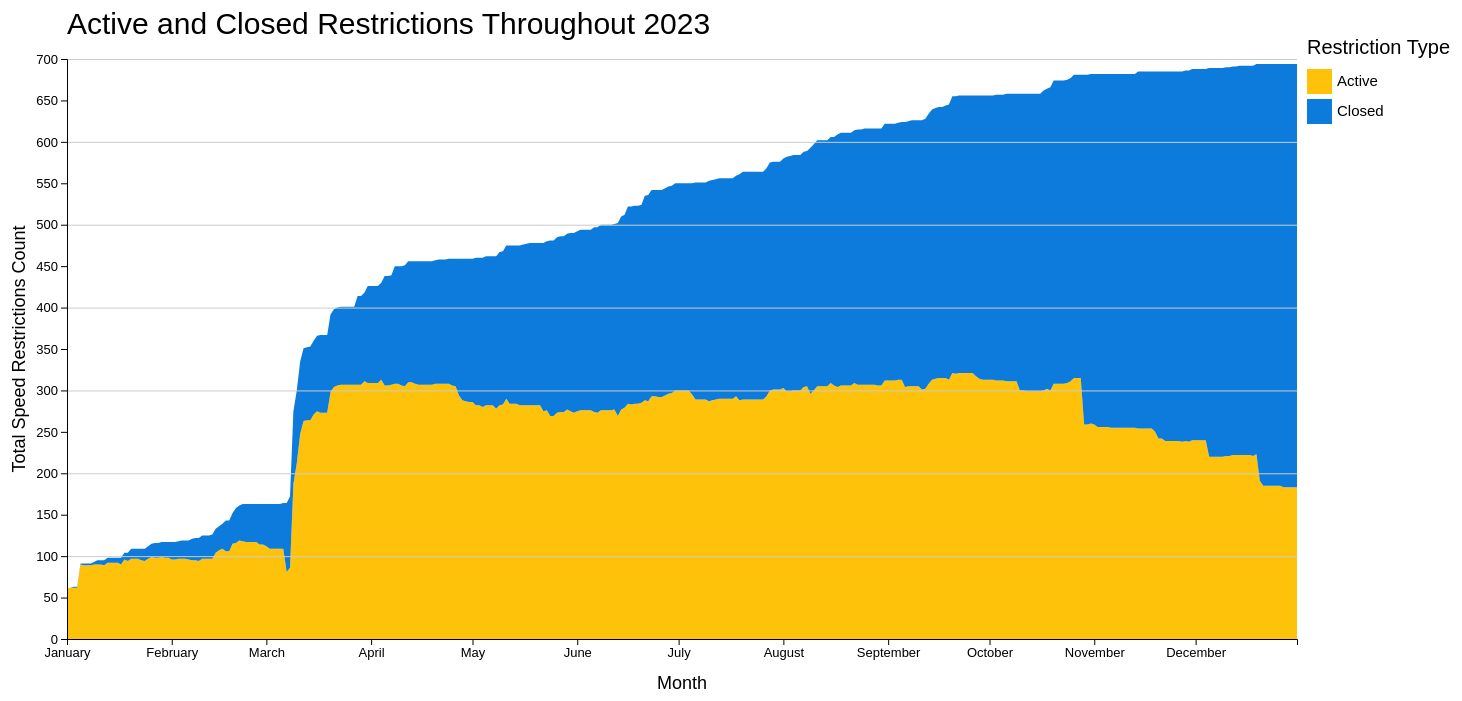
D3 v7 page, settled after 480 driven frames (8 s of simulated time); the page loaded 1 data file(s).


// ── stacked_area_d3.js
const daily = d3.csv("data/daily_counts.csv");

// Once the data is loaded, proceed with plotting
daily.then(function(data) {
    // Convert string values to numbers
    data.forEach(function(d) {
        d.index = new Date(d.index);;
        d.active = +d.active;
        d.net_closed = +d.net_closed
    });

    // Set up SVG dimensions
    var margin = {top: 60, right: 200, bottom: 60, left: 70},
        width = 1500 - margin.left - margin.right,
        height = 700 - margin.top - margin.bottom;

    // Create SVG container
    var svg = d3.select("body").append("svg")
        .attr("width", width + margin.left + margin.right)
        .attr("height", height + margin.top + margin.bottom)
      .append("g")
        .attr("transform", "translate(" + margin.left + "," + margin.top + ")");

    // Define color scales
    var colorScale = d3.scaleOrdinal()
        .domain(["active", "net_closed"])
        .range(["#FFC20A", "#0C7BDC"]);

    // Define x and y scales
    var x = d3.scaleTime()
        .domain(d3.extent(data, function(d) { return d.index; }))
        .range([0, width]);

    var y = d3.scaleLinear()
        .domain([0, 700]) // Adjust the domain for stacked area
        .range([height, 0]);

    // Define area generators for both variables
    var areaCount = d3.area()
        .x(function(d) { return x(d.index); })
        .y0(height)
        .y1(function(d) { return y(d.active); });

    var areaCleared = d3.area()
        .x(function(d) { return x(d.index); })
        .y0(function(d) { return y(d.active); }) // Stack on top of 'count'
        .y1(function(d) { return y(d.active + d.net_closed); });

    // Append areas for 'count' and 'cleared'
    svg.append("path")
        .datum(data)
        .attr("class", "area")
        .style("fill", colorScale("active"))
        .attr("d", areaCount);

    svg.append("path")
        .datum(data)
        .attr("class", "area")
        .style("fill", colorScale("net_closed"))
        .attr("d", areaCleared);


    // Style and customize as needed

    // Add legend title
    svg.append("text")
        .attr("x", width + 10)
        .attr("y", -5)
        .attr("text-anchor", "start")
        .style("font", "20px sans-serif")
        .text("Restriction Type");

    // Add legend
    var legend = svg.selectAll(".legend")
    .data(["Active", "Closed"]) // Updated legend labels
    .enter().append("g")
    .attr("class", "legend")
    .attr("transform", function(d, i) { return "translate(" + (width + 10) + "," + (i * 30 + 10) + ")"; });

    legend.append("rect")
        .attr("x", 0)
        .attr("width", 25)
        .attr("height", 25)
        .style("fill", colorScale);

    legend.append("text")
        .attr("x", 30)
        .attr("y", 12)
        .attr("dy", ".35em")
        .style("text-anchor", "start")
        .style("font", "15px sans-serif") // Set font size and family
        .text(function(d) { return d; }); // Display legend label based on data

    svg.append("text")
        .attr("transform", "translate(" + (width / 2) + " ," + (height + 50) + ")") // Position the label at the bottom center
        .style("text-anchor", "middle")
        .style("font", "18px sans-serif")
        .text("Month", );

    svg.append("text")
        .attr("transform", "translate(" + 0 + " ," + (-25) + ")")
        .style("text-anchor", "left")
        .style("font", "30px sans-serif")
        .text("Active and Closed Restrictions Throughout 2023", );

    svg.append("text")
        .attr("transform", "rotate(-90)")
        .attr("y", 10 - margin.left)
        .attr("x", 0 - (height / 2))
        .attr("dy", "1em")
        .style("text-anchor", "middle")
        .style("font", "18px sans-serif")
        .text("Total Speed Restrictions Count");

    

    // Add gridlines for y-axis
    svg.append("g")
        .attr("class", "grid")
        .call(d3.axisLeft(y)
            .tickSize(-width)
            .tickValues(d3.range(0, 750, 100)) // Set tick values to intervals of 100 up to maxYAdjusted
            .tickFormat(""))
        .selectAll("line")
        .style("stroke", "#ccc"); 

        // Add x axis
    svg.append("g")
    .attr("transform", "translate(0," + height + ")")
    .call(d3.axisBottom(x)
        .tickFormat(d3.timeFormat("%B"))).style("font", "13px sans-serif"); // Customize tick labels to display month names

    // Add y axis
    svg.append("g")
        .call(d3.axisLeft(y)).style("font", "13px sans-serif");

 
});

### data: data/daily_counts.csv
index, opened, closed, active, net_closed
2023-01-01, 0, 0, 62, 0
2023-01-02, 0, 0, 62, 0
2023-01-03, 1, 1, 62, 1
2023-01-04, 0, 0, 62, 1
2023-01-05, 28, 0, 90, 1
2023-01-06, 0, 1, 89, 2
2023-01-07, 0, 0, 89, 2
2023-01-08, 0, 0, 89, 2
2023-01-09, 2, 1, 90, 3
2023-01-10, 2, 2, 90, 5
2023-01-11, 0, 0, 90, 5
2023-01-12, 0, 1, 89, 6
2023-01-13, 3, 0, 92, 6
2023-01-14, 0, 0, 92, 6
2023-01-15, 0, 0, 92, 6
2023-01-16, 0, 0, 92, 6
2023-01-17, 0, 2, 90, 8
2023-01-18, 6, 0, 96, 8
2023-01-19, 0, 2, 94, 10
2023-01-20, 5, 2, 97, 12
2023-01-21, 0, 0, 97, 12
2023-01-22, 0, 0, 97, 12
2023-01-23, 0, 2, 95, 14
2023-01-24, 0, 1, 94, 15
2023-01-25, 3, 0, 97, 15
2023-01-26, 3, 1, 99, 16
2023-01-27, 1, 2, 98, 18
2023-01-28, 0, 0, 98, 18
2023-01-29, 1, 0, 99, 18
2023-01-30, 0, 1, 98, 19
2023-01-31, 0, 0, 98, 19
2023-02-01, 0, 2, 96, 21
2023-02-02, 0, 0, 96, 21
2023-02-03, 1, 0, 97, 21
2023-02-04, 1, 1, 97, 22
2023-02-05, 0, 0, 97, 22
2023-02-06, 0, 1, 96, 23
2023-02-07, 2, 3, 95, 26
2023-02-08, 1, 1, 95, 27
2023-02-09, 0, 1, 94, 28
2023-02-10, 3, 0, 97, 28
2023-02-11, 0, 0, 97, 28
2023-02-12, 0, 0, 97, 28
2023-02-13, 1, 1, 97, 29
2023-02-14, 7, 0, 104, 29
2023-02-15, 3, 0, 107, 29
2023-02-16, 3, 1, 109, 30
2023-02-17, 4, 7, 106, 37
2023-02-18, 0, 0, 106, 37
2023-02-19, 9, 0, 115, 37
2023-02-20, 6, 5, 116, 42
2023-02-21, 3, 0, 119, 42
2023-02-22, 2, 3, 118, 45
2023-02-23, 0, 1, 117, 46
2023-02-24, 0, 0, 117, 46
2023-02-25, 0, 0, 117, 46
2023-02-26, 0, 0, 117, 46
2023-02-27, 0, 3, 114, 49
2023-02-28, 0, 0, 114, 49
2023-03-01, 0, 2, 112, 51
... 305 more rows